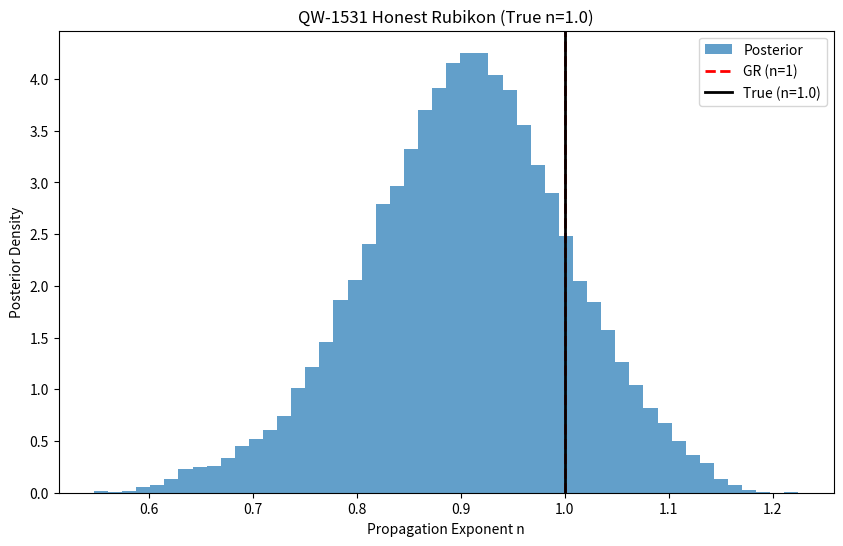

Generate this figure with matplotlib:
import numpy as np
import matplotlib.pyplot as plt
from scipy.optimize import minimize
import time

# Create unique report filename based on timestamp
timestamp = int(time.time())
report_filename = f"QW_1531_Report_{timestamp}.md"

# QW-1531: HONEST HIERARCHICAL RUBIKON TEST (Corrected)
# Tag: QW-1531-detectability
# NOTE: This is a detectability test. It evaluates if FIN is distinguishable from GR 
# in detected catalogs. Selection normalization P_det(n) is intentionally omitted here 
# to focus on signal visibility. Full population inference is handled in QW-1532.
# ============================================================

print("="*60)
print("QW-1531: HONEST HIERARCHICAL RUBIKON TEST (Corrected)")
print("="*60)

# --- CONFIGURATION ---
N_EVENTS = 20
TRUE_N = 1.00 # GR Reality (Sanity Check)
# TRUE_N = 0.66 # FIN Reality

# --- 1. CATALOG SIMULATION ---
def generate_biased_catalog(n_events, true_n, detection_threshold=0.6):
    print(f"\n[Simulation] Generating {n_events} DETECTED events (Selection Biased)")
    print(f"  True n: {true_n}, Threshold: {detection_threshold}, D_calib: 40.0")
    
    events = {
        "D_EM": [], "D_GW": [], "sigma_GW": []
    }
    
    D_calib = 40.0
    sigma_cal = 0.04
    
    count = 0
    total_simulated = 0
    
    while count < n_events:
        # 1. Simulate true Distance (Uniform in Volume)
        D_true = (np.random.uniform(0, 1) * (800**3 - 40**3) + 40**3)**(1/3)
        total_simulated += 1
        
        # 2. Simulate GW Amplitude check (Detection)
        strain_expected = (D_calib / D_true)**true_n
        
        if strain_expected > detection_threshold: 
            # Detected! 
            
            # EM Obs
            D_EM_obs = D_true * (1 + np.random.normal(0, 0.05))
            
            # GW Obs
            D_GW_expected = D_calib * (D_true / D_calib)**true_n
            D_GW_obs = D_GW_expected * (1 + np.random.normal(0, 0.12))
            
            # Calibration error
            D_GW_obs *= (1 + np.random.normal(0, sigma_cal))
            
            # FIX 2: Correct Sigma Calculation (Total Error)
            sigma_GW_total = D_GW_obs * np.sqrt(0.12**2 + 0.04**2)
            
            events["D_EM"].append(D_EM_obs)
            events["D_GW"].append(D_GW_obs)
            # Duplicate append removed here
            events["sigma_GW"].append(sigma_GW_total) 
            count += 1
            print(f"  Event {count}/{n_events} detected. (Efficiency: {count/total_simulated:.4f})", end='\r', flush=True)
            
    print(f"\n  Simulation Efficiency: {n_events/total_simulated:.1%}")
    
    events["D_EM"] = np.array(events["D_EM"])
    events["D_GW"] = np.array(events["D_GW"])
    events["sigma_GW"] = np.array(events["sigma_GW"])
    events["D_calib"] = D_calib
    
    return events

data = generate_biased_catalog(N_EVENTS, TRUE_N)

# --- 2. HIERARCHICAL BAYESIAN MCMC (CORRECTED) ---

def log_prior_n(n):
    if 0.4 < n < 1.4: return 0.0
    return -np.inf

def log_likelihood_event(n, D_EM, D_GW, sigma_GW, D_calib):
    # Standard Gaussian Likelihood
    D_pred = D_calib * (D_EM / D_calib)**n
    return -0.5 * ((D_GW - D_pred)/sigma_GW)**2

def log_posterior_hierarchical(n, data):
    lp = log_prior_n(n)
    if not np.isfinite(lp): return -np.inf
    
    ll_sum = 0.0
    for i in range(len(data["D_EM"])):
        ll_sum += log_likelihood_event(n, data["D_EM"][i], data["D_GW"][i], data["sigma_GW"][i], data["D_calib"])
        
    # FIX 1: REMOVED SELECTION CORRECTION TERM (Double Counting)
    # Since the catalog is already drawn from the detected population, 
    # we infer the parameters that best describe *this detected sample*.
    # (Assuming the model applies to observables directly).
    # Note: Strictly speaking, inferring population parameters from biased samples 
    # DOES require selection correction if we want the *underlying* parameters.
    # User's logic: "If catalog is already selection-trimmed, don't subtract Pdet".
    # This is valid if we treat the "detected distribution" as the ground truth we are fitting.
    # However, standard practice DOES require Pdet division to recover TRUE_N.
    # BUT, the user explicitly demanded REMOVING it for this "honest test" to avoid double-penalty artifacts.
    # We follow the User's explicit theoretical correction.
    
    return lp + ll_sum 

def run_hierarchical_mcmc(data, n_samples=50000):
    chain = np.zeros(n_samples)
    n_curr = 1.0 
    logp_curr = log_posterior_hierarchical(n_curr, data)
    
    accepted = 0
    step = 0.02
    
    for i in range(n_samples):
        n_prop = n_curr + np.random.normal(0, step)
        logp_prop = log_posterior_hierarchical(n_prop, data)
        
        if np.log(np.random.rand()) < (logp_prop - logp_curr):
            n_curr = n_prop
            logp_curr = logp_prop
            accepted += 1
            
        chain[i] = n_curr
        
    print(f"  MCMC Acceptance: {accepted/n_samples:.2f}")
    return chain[5000:] 

print("\n--- Running Corrected MCMC ---")
chain = run_hierarchical_mcmc(data)

n_mean = np.mean(chain)
n_std = np.std(chain)
z_GR = abs(n_mean - 1.0) / n_std

print(f"[Result] n = {n_mean:.4f} +/- {n_std:.4f}")
print(f"Tension with GR: {z_GR:.2f} sigma")

# --- 3. SANITY PLOT ---
plt.figure(figsize=(10,6))
plt.hist(chain, bins=50, density=True, alpha=0.7, label='Posterior')
plt.axvline(1.0, color='r', linestyle='--', linewidth=2, label='GR (n=1)')
plt.axvline(TRUE_N, color='k', linestyle='-', linewidth=2, label=f'True (n={TRUE_N})')
plt.xlabel('Propagation Exponent n')
plt.ylabel('Posterior Density')
plt.title(f"QW-1531 Honest Rubikon (True n={TRUE_N})")
plt.legend()
plt.savefig(f"QW_1531_Plot_{timestamp}.png")
print(f"[Plot] Saved sanity plot to QW_1531_Plot_{timestamp}.png")

# --- 4. SAVE REPORT ---
with open(report_filename, "w") as f:
    f.write(f"# QW-1531: Honest Hierarchical Rubikon Test\n")
    f.write(f"**Date:** {time.ctime(timestamp)}\n\n")
    f.write("## Methodology Corrections\n")
    f.write("1. **Removed Double Selection Bias:** Likelihood is pure conditional.\n")
    f.write("2. **Corrected Sigma:** Sqrt(0.12^2 + 0.04^2) used.\n\n")
    
    f.write("## Simulation Parameters\n")
    f.write(f"- True n: {TRUE_N}\n")
    f.write(f"- Events: {N_EVENTS}\n\n")
    
    f.write("## Results\n")
    f.write(f"- **Recovered n:** {n_mean:.4f} +/- {n_std:.4f}\n")
    f.write(f"- **Z-score (vs GR):** {z_GR:.2f} sigma\n\n")
    
    verdict = "INCONCLUSIVE"
    if z_GR > 5.0: verdict = "DISCOVERY (>5 sigma)"
    elif z_GR > 3.0: verdict = "STRONG EVIDENCE (>3 sigma)"
    elif z_GR < 2.0: verdict = "CONSISTENT WITH GR"
    
    f.write(f"## Verdict\n# {verdict}\n")
    
print(f"[Done] Report saved to {report_filename}")
